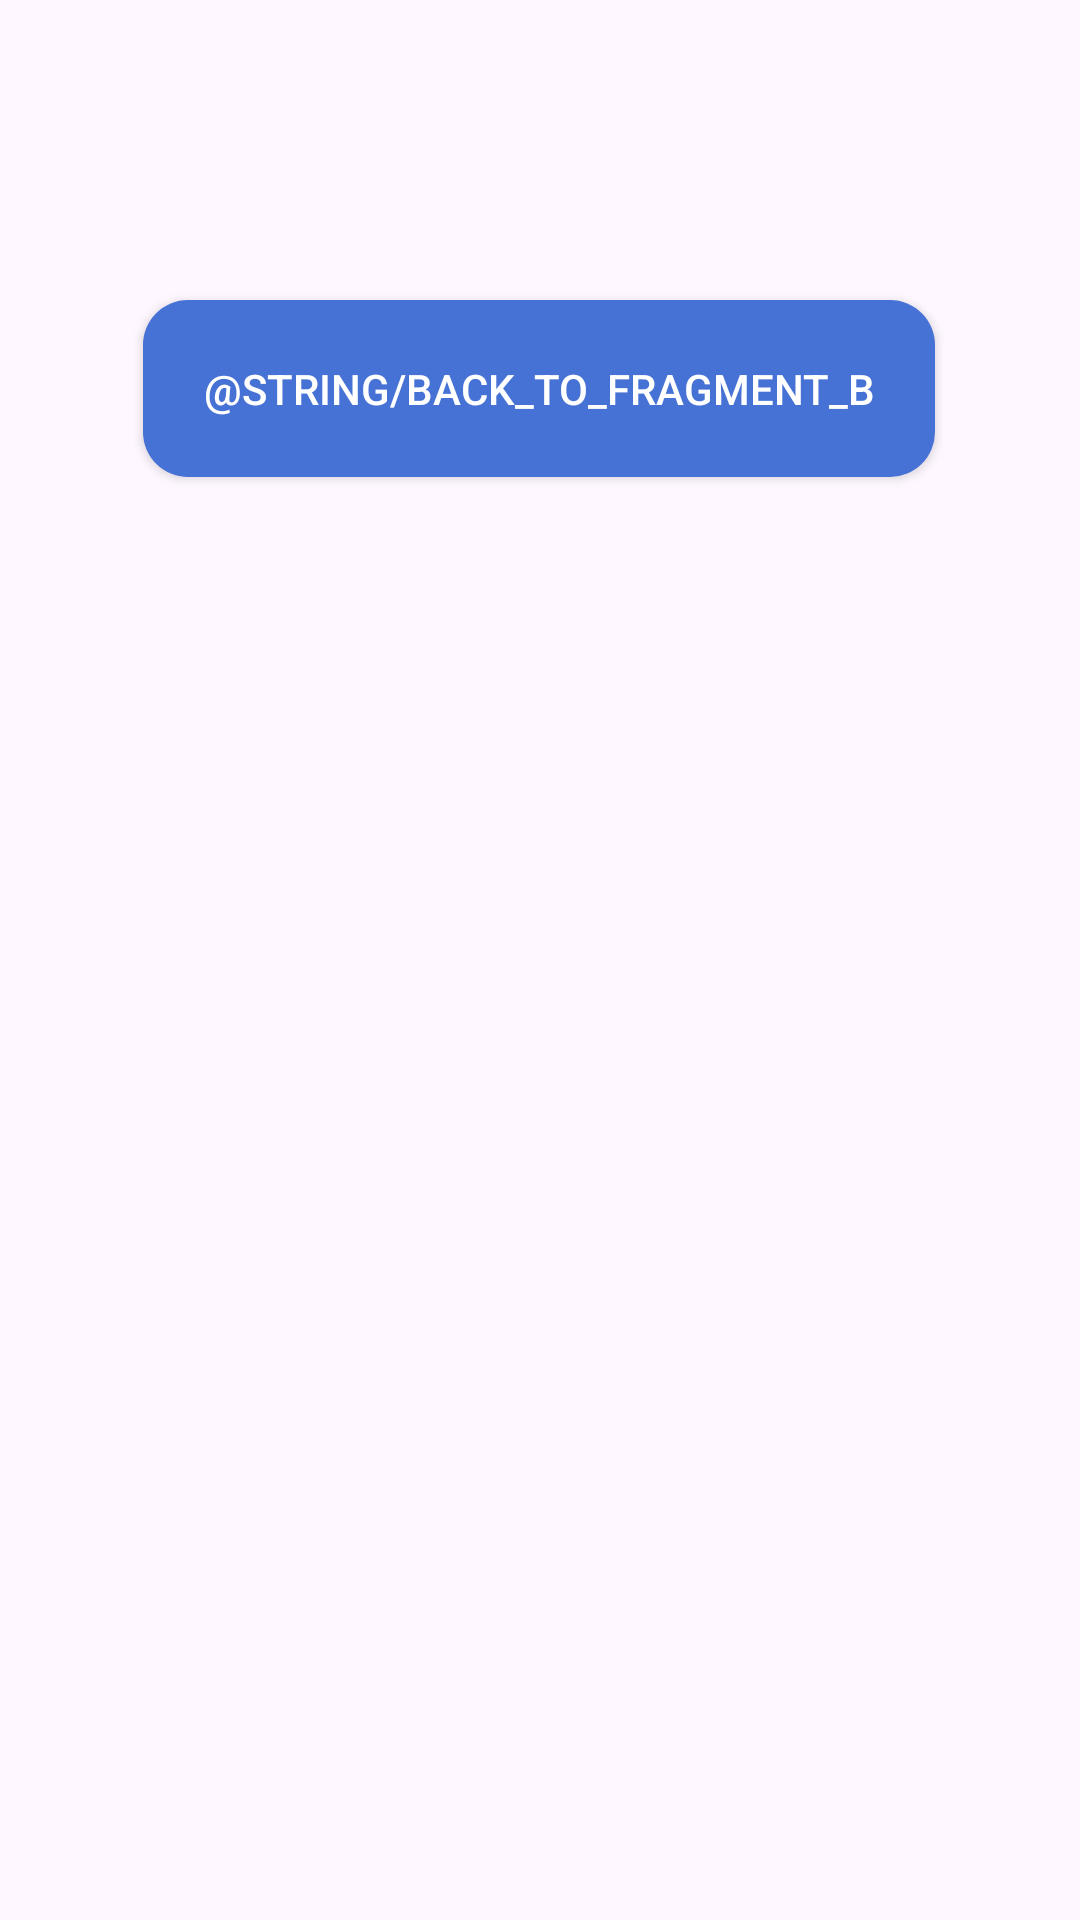

This screen was rendered from an Android layout file. Write that file and the resources it references.
<!-- AndroidManifest.xml: application theme Theme.AstonFragment -->
<!-- res/layout/fragment_d.xml -->
<?xml version="1.0" encoding="utf-8"?>
<androidx.constraintlayout.widget.ConstraintLayout xmlns:android="http://schemas.android.com/apk/res/android"
    xmlns:tools="http://schemas.android.com/tools"
    xmlns:app="http://schemas.android.com/apk/res-auto"
    android:layout_width="match_parent"
    android:layout_height="match_parent"
    tools:context=".first_task.ui.FragmentD">

    <androidx.appcompat.widget.AppCompatButton
        android:id="@+id/fragmentd_button_fragmentB"
        android:layout_width="wrap_content"
        android:layout_height="wrap_content"
        android:layout_marginTop="100dp"
        android:background="@drawable/button_shape"
        android:padding="20dp"
        android:text="@string/back_to_fragment_b"
        android:textColor="@color/white"
        app:layout_constraintEnd_toEndOf="parent"
        app:layout_constraintHorizontal_bias="0.498"
        app:layout_constraintStart_toStartOf="parent"
        app:layout_constraintTop_toTopOf="parent" />

</androidx.constraintlayout.widget.ConstraintLayout>
<!-- resources referenced by this layout -->
<resources>
  <!-- drawable button_shape (drawable) -->
  <?xml version="1.0" encoding="utf-8"?>
  <shape xmlns:android="http://schemas.android.com/apk/res/android">
      <corners android:radius="15dp"/>
      <solid android:color="#4671D5"/>
  
  </shape>
  <style name="Theme.AstonFragment" parent="Base.Theme.AstonFragment" />
  <style name="Base.Theme.AstonFragment" parent="Theme.Material3.DayNight.NoActionBar">
          
          
      </style>
  <!-- not gathered from this repository: default colours our renderer supplied (Android Studio template values) -->
  <color name="white">#FFFFFFFF</color>
</resources>
